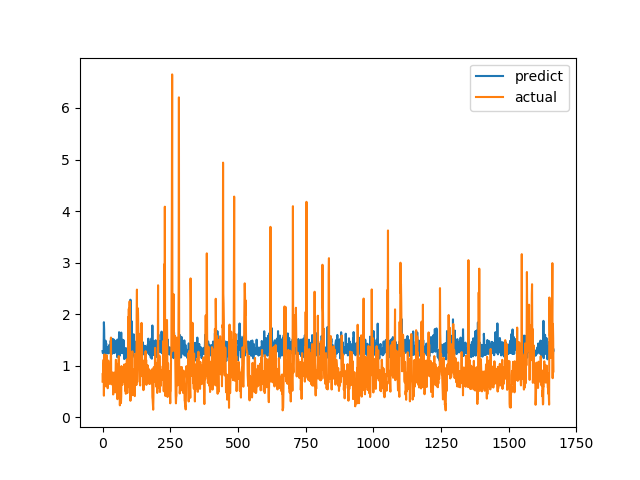

Source data for this figure (header and first rows):
predict, actual
1.283, 0.6915
1.244, 0.8558
1.253, 0.7094
1.255, 1.015
1.311, 1.116
1.843, 0.4183
1.691, 1.002
1.269, 1.219
1.184, 1.143
1.297, 0.6528
1.352, 0.6747
1.486, 0.601
1.422, 0.6695
1.437, 0.6538
1.424, 0.7814
1.314, 1.206
1.289, 0.8469
1.24, 0.8286
1.275, 0.6482
1.357, 0.5624
1.253, 0.7183
1.239, 1.1
1.282, 0.9542
1.274, 0.729
1.289, 0.6694
1.404, 0.8631
1.312, 0.6465
1.258, 0.8223
1.245, 0.9236
1.309, 0.8301
1.484, 1.067
1.35, 1.546
1.332, 0.6827
1.313, 0.6386
1.526, 0.6464
1.229, 0.6881
1.275, 0.7274
1.478, 0.65
1.312, 0.8694
1.246, 0.4409
1.515, 0.4519
1.35, 0.7575
1.278, 0.4952
1.375, 0.6851
1.244, 0.7244
1.486, 0.8654
1.26, 0.74
1.378, 0.8071
1.29, 0.8204
1.266, 1.114
1.306, 1.109
1.32, 0.4751
1.366, 1.039
1.453, 0.9458
1.167, 0.7878
1.507, 0.3505
1.304, 0.9368
1.213, 0.9868
1.42, 0.647
1.331, 1.03
... 1,606 more rows
